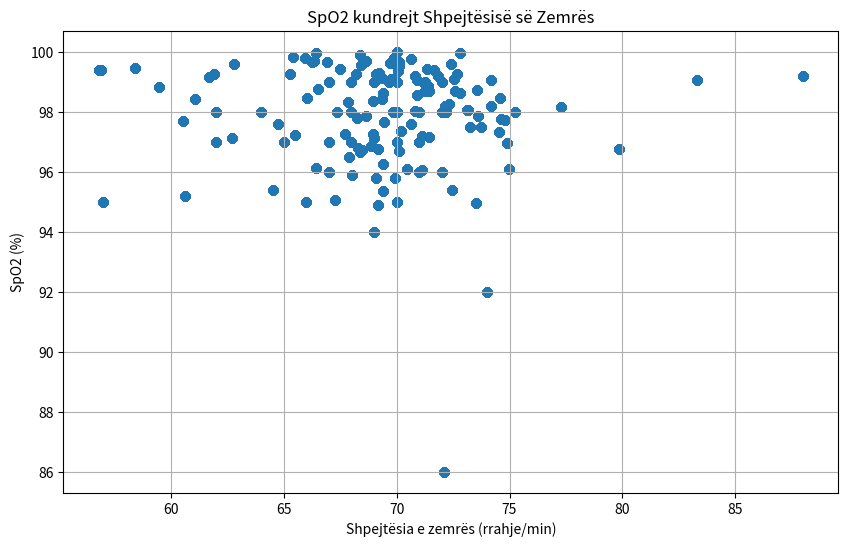

Reproduce this figure in Python.
# Executed Code (Repaired)
# This code runs in a sandbox with injected variables (vitals, np, plt, etc.)

import numpy as np
import pandas as pd
import matplotlib.pyplot as plt
import seaborn as sns
from scipy import stats
import datetime

# Helper function to simulate sandbox save_plot
def save_plot(filename, fig=None, **kwargs):
    if not filename.endswith('.png'): filename += '.png'
    if fig is None: fig = plt.gcf()
    fig.savefig(filename, **kwargs)
    plt.close(fig)
    print(f'Saved plot to {filename}')

# Injected Variables
visit_id = '99259808'
age = 69
gender = 'F'
ethnicity = 'White (Non-Hispanic/Non-Latino)'
heart_rate = [(datetime.datetime(2204, 6, 15, 8, 57, 53), 88.0), (datetime.datetime(2204, 6, 15, 8, 58, 53), 74.1578947368421), (datetime.datetime(2204, 6, 15, 8, 59, 53), 68.6379310344828), (datetime.datetime(2204, 6, 15, 9, 0, 53), 67.864406779661), (datetime.datetime(2204, 6, 15, 9, 1, 53), 71.6379310344828), (datetime.datetime(2204, 6, 15, 9, 2, 53), 70.1016949152542), (datetime.datetime(2204, 6, 15, 9, 3, 53), 71.4310344827586), (datetime.datetime(2204, 6, 15, 9, 4, 53), 72.6071428571429), (datetime.datetime(2204, 6, 15, 9, 5, 53), 71.3898305084746), (datetime.datetime(2204, 6, 15, 9, 6, 53), 72.1052631578947), (datetime.datetime(2204, 6, 15, 9, 7, 53), 70.8305084745763), (datetime.datetime(2204, 6, 15, 9, 8, 53), 69.2333333333333), (datetime.datetime(2204, 6, 15, 9, 9, 53), 68.9827586206897), (datetime.datetime(2204, 6, 15, 9, 10, 53), 70.8135593220339), (datetime.datetime(2204, 6, 15, 9, 11, 53), 69.8620689655173), (datetime.datetime(2204, 6, 15, 9, 12, 53), 68.4406779661017), (datetime.datetime(2204, 6, 15, 9, 13, 53), 69.6440677966102), (datetime.datetime(2204, 6, 15, 9, 14, 53), 68.3965517241379), (datetime.datetime(2204, 6, 15, 9, 15, 53), 66.3389830508475), (datetime.datetime(2204, 6, 15, 9, 16, 53), 66.8965517241379), (datetime.datetime(2204, 6, 15, 9, 17, 53), 68.6610169491526), (datetime.datetime(2204, 6, 15, 9, 18, 53), 69.9830508474576), (datetime.datetime(2204, 6, 15, 9, 19, 53), 65.4137931034483), (datetime.datetime(2204, 6, 15, 9, 20, 53), 61.9137931034483), (datetime.datetime(2204, 6, 15, 9, 21, 53), 58.4237288135593), (datetime.datetime(2204, 6, 15, 9, 22, 53), 61.0677966101695), (datetime.datetime(2204, 6, 15, 9, 23, 53), 68.2542372881356), (datetime.datetime(2204, 6, 15, 9, 24, 53), 64.5172413793104), (datetime.datetime(2204, 6, 15, 9, 25, 53), 65.9322033898305), (datetime.datetime(2204, 6, 15, 9, 26, 53), 61.7068965517241), (datetime.datetime(2204, 6, 15, 9, 27, 53), 56.9152542372881), (datetime.datetime(2204, 6, 15, 9, 28, 53), 60.5254237288136), (datetime.datetime(2204, 6, 15, 9, 29, 53), 62.6896551724138), (datetime.datetime(2204, 6, 15, 9, 30, 53), 59.4915254237288), (datetime.datetime(2204, 6, 15, 9, 31, 53), 66.0175438596491), (datetime.datetime(2204, 6, 15, 9, 32, 53), 60.6333333333333), (datetime.datetime(2204, 6, 15, 9, 33, 53), 66.2586206896552), (datetime.datetime(2204, 6, 15, 9, 34, 53), 70.1016949152542), (datetime.datetime(2204, 6, 15, 9, 35, 53), 66.5084745762712), (datetime.datetime(2204, 6, 15, 9, 36, 53), 66.4137931034483), (datetime.datetime(2204, 6, 15, 9, 37, 53), 62.7796610169492), (datetime.datetime(2204, 6, 15, 9, 38, 53), 65.2931034482759), (datetime.datetime(2204, 6, 15, 9, 39, 53), 66.4237288135593), (datetime.datetime(2204, 6, 15, 9, 40, 53), 56.7966101694915), (datetime.datetime(2204, 6, 15, 9, 41, 53), 68.9655172413793), (datetime.datetime(2204, 6, 15, 9, 42, 53), 69.9152542372881), (datetime.datetime(2204, 6, 15, 9, 43, 53), 68.948275862069), (datetime.datetime(2204, 6, 15, 9, 44, 53), 68.2033898305085), (datetime.datetime(2204, 6, 15, 9, 45, 53), 67.4915254237288), (datetime.datetime(2204, 6, 15, 9, 46, 53), 69.7241379310345), (datetime.datetime(2204, 6, 15, 9, 47, 53), 69.3728813559322), (datetime.datetime(2204, 6, 15, 9, 48, 53), 70.9137931034483), (datetime.datetime(2204, 6, 15, 9, 49, 53), 69.0847457627119), (datetime.datetime(2204, 6, 15, 9, 50, 53), 69.3559322033898), (datetime.datetime(2204, 6, 15, 9, 51, 53), 72.3965517241379), (datetime.datetime(2204, 6, 15, 9, 52, 53), 70.625), (datetime.datetime(2204, 6, 15, 9, 53, 53), 70.0740740740741), (datetime.datetime(2204, 6, 15, 9, 54, 53), 71.8333333333333), (datetime.datetime(2204, 6, 15, 9, 55, 53), 72.551724137931), (datetime.datetime(2204, 6, 15, 9, 56, 53), 71.2758620689655), (datetime.datetime(2204, 6, 15, 9, 57, 53), 68.8666666666667), (datetime.datetime(2204, 6, 15, 9, 58, 53), 72.8275862068966), (datetime.datetime(2204, 6, 15, 9, 59, 53), 75.2413793103448), (datetime.datetime(2204, 6, 15, 10, 0, 53), 72.1379310344828), (datetime.datetime(2204, 6, 15, 10, 1, 53), 71.3333333333333), (datetime.datetime(2204, 6, 15, 10, 2, 53), 71.2758620689655), (datetime.datetime(2204, 6, 15, 10, 3, 53), 72.6896551724138), (datetime.datetime(2204, 6, 15, 10, 4, 53), 74.1666666666667), (datetime.datetime(2204, 6, 15, 10, 5, 53), 69.7586206896552), (datetime.datetime(2204, 6, 15, 10, 6, 53), 71.2758620689655), (datetime.datetime(2204, 6, 15, 10, 7, 53), 70.8965517241379), (datetime.datetime(2204, 6, 15, 10, 8, 53), 73.5666666666667), (datetime.datetime(2204, 6, 15, 10, 9, 53), 83.3103448275862), (datetime.datetime(2204, 6, 15, 10, 10, 53), 72.8275862068966), (datetime.datetime(2204, 6, 15, 10, 11, 53), 72.3), (datetime.datetime(2204, 6, 15, 10, 12, 53), 73.1034482758621), (datetime.datetime(2204, 6, 15, 10, 13, 53), 74.5172413793104), (datetime.datetime(2204, 6, 15, 10, 14, 53), 73.2666666666667), (datetime.datetime(2204, 6, 15, 10, 15, 53), 74.6206896551724), (datetime.datetime(2204, 6, 15, 10, 16, 53), 73.7391304347826), (datetime.datetime(2204, 6, 15, 10, 17, 53), 77.2758620689655), (datetime.datetime(2204, 6, 15, 10, 18, 53), 74.8), (datetime.datetime(2204, 6, 15, 10, 19, 53), 74.5862068965517), (datetime.datetime(2204, 6, 15, 10, 20, 53), 73.5862068965517), (datetime.datetime(2204, 6, 15, 10, 21, 53), 79.8666666666667), (datetime.datetime(2204, 6, 15, 10, 22, 53), 74.8965517241379), (datetime.datetime(2204, 6, 15, 10, 23, 53), 73.1818181818182), (datetime.datetime(2204, 6, 15, 10, 46, 53), 69.8571428571429), (datetime.datetime(2204, 6, 15, 10, 47, 53), 74.9830508474576), (datetime.datetime(2204, 6, 15, 10, 48, 53), 72.4745762711864), (datetime.datetime(2204, 6, 15, 10, 49, 53), 71.4347826086957), (datetime.datetime(2204, 6, 15, 10, 50, 53), 65.5), (datetime.datetime(2204, 6, 15, 10, 51, 53), 68.4827586206897), (datetime.datetime(2204, 6, 15, 10, 52, 53), 67.271186440678), (datetime.datetime(2204, 6, 15, 10, 53, 53), 70.1016949152542), (datetime.datetime(2204, 6, 15, 10, 54, 53), 73.5172413793104), (datetime.datetime(2204, 6, 15, 10, 55, 53), 69.406779661017), (datetime.datetime(2204, 6, 15, 10, 56, 53), 64.7272727272727), (datetime.datetime(2204, 6, 15, 10, 59, 53), 65.0), (datetime.datetime(2204, 6, 15, 11, 0, 53), 69.3863636363636), (datetime.datetime(2204, 6, 15, 11, 1, 53), 70.1864406779661), (datetime.datetime(2204, 6, 15, 11, 2, 53), 69.1896551724138), (datetime.datetime(2204, 6, 15, 11, 3, 53), 67.728813559322), (datetime.datetime(2204, 6, 15, 11, 4, 53), 71.135593220339), (datetime.datetime(2204, 6, 15, 11, 5, 53), 69.1896551724138), (datetime.datetime(2204, 6, 15, 11, 6, 53), 70.6440677966102), (datetime.datetime(2204, 6, 15, 11, 7, 53), 69.448275862069), (datetime.datetime(2204, 6, 15, 11, 8, 53), 68.3898305084746), (datetime.datetime(2204, 6, 15, 11, 9, 53), 67.8983050847458), (datetime.datetime(2204, 6, 15, 11, 10, 53), 68.3103448275862), (datetime.datetime(2204, 6, 15, 11, 11, 53), 68.0169491525424), (datetime.datetime(2204, 6, 15, 11, 12, 53), 71.1206896551724), (datetime.datetime(2204, 6, 15, 11, 13, 53), 67.3389830508475), (datetime.datetime(2204, 6, 15, 11, 14, 53), 69.075), (datetime.datetime(2204, 6, 15, 11, 16, 53), 69.4166666666667), (datetime.datetime(2204, 6, 15, 11, 17, 53), 69.0169491525424), (datetime.datetime(2204, 6, 15, 11, 18, 53), 70.475), (datetime.datetime(2204, 6, 15, 11, 19, 53), 72.1694915254237), (datetime.datetime(2204, 6, 15, 11, 20, 53), 70.0), (datetime.datetime(2204, 6, 15, 11, 21, 53), 71.0), (datetime.datetime(2204, 6, 15, 11, 22, 53), 67.0), (datetime.datetime(2204, 6, 15, 11, 23, 53), 72.0), (datetime.datetime(2204, 6, 15, 11, 24, 53), 70.0), (datetime.datetime(2204, 6, 15, 11, 25, 53), 72.0), (datetime.datetime(2204, 6, 15, 11, 26, 53), 62.0), (datetime.datetime(2204, 6, 15, 11, 27, 53), 68.0), (datetime.datetime(2204, 6, 15, 11, 28, 53), 70.0), (datetime.datetime(2204, 6, 15, 11, 29, 53), 70.0), (datetime.datetime(2204, 6, 15, 11, 30, 53), 69.0), (datetime.datetime(2204, 6, 15, 11, 31, 53), 64.0), (datetime.datetime(2204, 6, 15, 11, 32, 53), 70.0), (datetime.datetime(2204, 6, 15, 11, 33, 53), 69.0), (datetime.datetime(2204, 6, 15, 11, 34, 53), 70.0), (datetime.datetime(2204, 6, 15, 11, 35, 53), 57.0), (datetime.datetime(2204, 6, 15, 11, 36, 53), 74.0), (datetime.datetime(2204, 6, 15, 11, 37, 53), 66.0), (datetime.datetime(2204, 6, 15, 11, 38, 53), 69.0), (datetime.datetime(2204, 6, 15, 11, 39, 53), 70.0), (datetime.datetime(2204, 6, 15, 11, 40, 53), 62.0), (datetime.datetime(2204, 6, 15, 11, 41, 53), 71.0), (datetime.datetime(2204, 6, 15, 11, 42, 53), 67.0), (datetime.datetime(2204, 6, 15, 11, 43, 53), 72.0), (datetime.datetime(2204, 6, 15, 11, 44, 53), 68.0), (datetime.datetime(2204, 6, 15, 11, 45, 53), 71.0), (datetime.datetime(2204, 6, 15, 11, 46, 53), 67.0), (datetime.datetime(2204, 6, 15, 11, 47, 53), 68.0)]
systolic_bp = [(datetime.datetime(2204, 6, 15, 8, 57, 53), 115.0), (datetime.datetime(2204, 6, 15, 8, 58, 53), 115.0), (datetime.datetime(2204, 6, 15, 9, 7, 53), 118.0), (datetime.datetime(2204, 6, 15, 9, 10, 53), 118.0), (datetime.datetime(2204, 6, 15, 9, 13, 53), 122.0), (datetime.datetime(2204, 6, 15, 9, 18, 53), 131.0), (datetime.datetime(2204, 6, 15, 9, 21, 53), 128.0), (datetime.datetime(2204, 6, 15, 9, 22, 53), 109.0), (datetime.datetime(2204, 6, 15, 9, 23, 53), 109.0), (datetime.datetime(2204, 6, 15, 9, 27, 53), 119.0), (datetime.datetime(2204, 6, 15, 9, 28, 53), 119.0), (datetime.datetime(2204, 6, 15, 9, 32, 53), 110.0), (datetime.datetime(2204, 6, 15, 9, 33, 53), 110.0), (datetime.datetime(2204, 6, 15, 9, 35, 53), 115.0), (datetime.datetime(2204, 6, 15, 9, 36, 53), 115.0), (datetime.datetime(2204, 6, 15, 9, 37, 53), 119.0), (datetime.datetime(2204, 6, 15, 9, 38, 53), 119.0), (datetime.datetime(2204, 6, 15, 9, 43, 53), 123.0), (datetime.datetime(2204, 6, 15, 9, 48, 53), 131.0), (datetime.datetime(2204, 6, 15, 9, 52, 53), 113.0), (datetime.datetime(2204, 6, 15, 9, 53, 53), 113.0), (datetime.datetime(2204, 6, 15, 9, 57, 53), 104.0), (datetime.datetime(2204, 6, 15, 9, 58, 53), 104.0), (datetime.datetime(2204, 6, 15, 10, 2, 53), 127.0), (datetime.datetime(2204, 6, 15, 10, 3, 53), 127.0), (datetime.datetime(2204, 6, 15, 10, 7, 53), 140.0), (datetime.datetime(2204, 6, 15, 10, 8, 53), 140.0), (datetime.datetime(2204, 6, 15, 10, 12, 53), 97.0), (datetime.datetime(2204, 6, 15, 10, 13, 53), 97.0), (datetime.datetime(2204, 6, 15, 10, 17, 53), 103.0), (datetime.datetime(2204, 6, 15, 10, 18, 53), 103.0), (datetime.datetime(2204, 6, 15, 10, 47, 53), 113.0), (datetime.datetime(2204, 6, 15, 10, 48, 53), 113.0), (datetime.datetime(2204, 6, 15, 10, 59, 53), 123.0), (datetime.datetime(2204, 6, 15, 11, 0, 53), 123.0), (datetime.datetime(2204, 6, 15, 11, 7, 53), 115.0), (datetime.datetime(2204, 6, 15, 11, 8, 53), 115.0), (datetime.datetime(2204, 6, 15, 11, 16, 53), 120.0), (datetime.datetime(2204, 6, 15, 11, 22, 53), 129.0)]
diastolic_bp = [(datetime.datetime(2204, 6, 15, 8, 57, 53), 92.0), (datetime.datetime(2204, 6, 15, 8, 58, 53), 92.0), (datetime.datetime(2204, 6, 15, 9, 7, 53), 67.0), (datetime.datetime(2204, 6, 15, 9, 10, 53), 67.0), (datetime.datetime(2204, 6, 15, 9, 13, 53), 57.0), (datetime.datetime(2204, 6, 15, 9, 18, 53), 81.0), (datetime.datetime(2204, 6, 15, 9, 21, 53), 107.0), (datetime.datetime(2204, 6, 15, 9, 22, 53), 85.0), (datetime.datetime(2204, 6, 15, 9, 23, 53), 85.0), (datetime.datetime(2204, 6, 15, 9, 27, 53), 82.0), (datetime.datetime(2204, 6, 15, 9, 28, 53), 82.0), (datetime.datetime(2204, 6, 15, 9, 32, 53), 58.0), (datetime.datetime(2204, 6, 15, 9, 33, 53), 58.0), (datetime.datetime(2204, 6, 15, 9, 35, 53), 61.0), (datetime.datetime(2204, 6, 15, 9, 36, 53), 61.0), (datetime.datetime(2204, 6, 15, 9, 37, 53), 63.0), (datetime.datetime(2204, 6, 15, 9, 38, 53), 63.0), (datetime.datetime(2204, 6, 15, 9, 43, 53), 66.0), (datetime.datetime(2204, 6, 15, 9, 48, 53), 65.0), (datetime.datetime(2204, 6, 15, 9, 52, 53), 76.0), (datetime.datetime(2204, 6, 15, 9, 53, 53), 76.0), (datetime.datetime(2204, 6, 15, 9, 57, 53), 86.0), (datetime.datetime(2204, 6, 15, 9, 58, 53), 86.0), (datetime.datetime(2204, 6, 15, 10, 2, 53), 75.0), (datetime.datetime(2204, 6, 15, 10, 3, 53), 75.0), (datetime.datetime(2204, 6, 15, 10, 7, 53), 117.0), (datetime.datetime(2204, 6, 15, 10, 8, 53), 117.0), (datetime.datetime(2204, 6, 15, 10, 12, 53), 46.0), (datetime.datetime(2204, 6, 15, 10, 13, 53), 46.0), (datetime.datetime(2204, 6, 15, 10, 17, 53), 69.0), (datetime.datetime(2204, 6, 15, 10, 18, 53), 69.0), (datetime.datetime(2204, 6, 15, 10, 47, 53), 70.0), (datetime.datetime(2204, 6, 15, 10, 48, 53), 70.0), (datetime.datetime(2204, 6, 15, 10, 59, 53), 69.0), (datetime.datetime(2204, 6, 15, 11, 0, 53), 69.0), (datetime.datetime(2204, 6, 15, 11, 7, 53), 79.0), (datetime.datetime(2204, 6, 15, 11, 8, 53), 79.0), (datetime.datetime(2204, 6, 15, 11, 16, 53), 79.0), (datetime.datetime(2204, 6, 15, 11, 22, 53), 78.0)]
spo2 = [(datetime.datetime(2204, 6, 15, 8, 56, 53), 99.1875), (datetime.datetime(2204, 6, 15, 8, 57, 53), 98.2093023255814), (datetime.datetime(2204, 6, 15, 8, 58, 53), 97.85), (datetime.datetime(2204, 6, 15, 8, 59, 53), 98.3333333333333), (datetime.datetime(2204, 6, 15, 9, 0, 53), 99.3898305084746), (datetime.datetime(2204, 6, 15, 9, 1, 53), 99.5172413793104), (datetime.datetime(2204, 6, 15, 9, 2, 53), 98.6949152542373), (datetime.datetime(2204, 6, 15, 9, 3, 53), 98.6851851851852), (datetime.datetime(2204, 6, 15, 9, 4, 53), 98.8636363636364), (datetime.datetime(2204, 6, 15, 9, 5, 53), 86.0), (datetime.datetime(2204, 6, 15, 9, 6, 53), 99.1929824561404), (datetime.datetime(2204, 6, 15, 9, 7, 53), 99.2881355932203), (datetime.datetime(2204, 6, 15, 9, 8, 53), 99.0), (datetime.datetime(2204, 6, 15, 9, 9, 53), 98.0344827586207), (datetime.datetime(2204, 6, 15, 9, 10, 53), 99.8135593220339), (datetime.datetime(2204, 6, 15, 9, 11, 53), 99.5517241379311), (datetime.datetime(2204, 6, 15, 9, 12, 53), 99.0), (datetime.datetime(2204, 6, 15, 9, 13, 53), 99.9152542372881), (datetime.datetime(2204, 6, 15, 9, 14, 53), 99.6896551724138), (datetime.datetime(2204, 6, 15, 9, 15, 53), 99.6610169491525), (datetime.datetime(2204, 6, 15, 9, 16, 53), 99.6896551724138), (datetime.datetime(2204, 6, 15, 9, 17, 53), 99.5593220338983), (datetime.datetime(2204, 6, 15, 9, 18, 53), 99.8305084745763), (datetime.datetime(2204, 6, 15, 9, 19, 53), 99.2758620689655), (datetime.datetime(2204, 6, 15, 9, 20, 53), 99.4655172413793), (datetime.datetime(2204, 6, 15, 9, 21, 53), 98.4406779661017), (datetime.datetime(2204, 6, 15, 9, 22, 53), 97.8135593220339), (datetime.datetime(2204, 6, 15, 9, 23, 53), 95.406779661017), (datetime.datetime(2204, 6, 15, 9, 24, 53), 99.8103448275862), (datetime.datetime(2204, 6, 15, 9, 25, 53), 99.1525423728814), (datetime.datetime(2204, 6, 15, 9, 26, 53), 99.4137931034483), (datetime.datetime(2204, 6, 15, 9, 27, 53), 97.6949152542373), (datetime.datetime(2204, 6, 15, 9, 28, 53), 97.135593220339), (datetime.datetime(2204, 6, 15, 9, 29, 53), 98.8448275862069), (datetime.datetime(2204, 6, 15, 9, 30, 53), 98.4745762711864), (datetime.datetime(2204, 6, 15, 9, 31, 53), 95.2105263157895), (datetime.datetime(2204, 6, 15, 9, 32, 53), 99.65), (datetime.datetime(2204, 6, 15, 9, 33, 53), 99.6551724137931), (datetime.datetime(2204, 6, 15, 9, 34, 53), 98.7796610169492), (datetime.datetime(2204, 6, 15, 9, 35, 53), 99.9661016949153), (datetime.datetime(2204, 6, 15, 9, 36, 53), 99.6034482758621), (datetime.datetime(2204, 6, 15, 9, 37, 53), 99.2542372881356), (datetime.datetime(2204, 6, 15, 9, 38, 53), 96.1379310344828), (datetime.datetime(2204, 6, 15, 9, 39, 53), 99.406779661017), (datetime.datetime(2204, 6, 15, 9, 40, 53), 97.271186440678), (datetime.datetime(2204, 6, 15, 9, 41, 53), 95.7931034482759), (datetime.datetime(2204, 6, 15, 9, 42, 53), 98.3559322033899), (datetime.datetime(2204, 6, 15, 9, 43, 53), 99.2758620689655), (datetime.datetime(2204, 6, 15, 9, 44, 53), 99.4237288135593), (datetime.datetime(2204, 6, 15, 9, 45, 53), 99.6271186440678), (datetime.datetime(2204, 6, 15, 9, 46, 53), 99.1206896551724), (datetime.datetime(2204, 6, 15, 9, 47, 53), 98.5593220338983), (datetime.datetime(2204, 6, 15, 9, 48, 53), 99.2758620689655), (datetime.datetime(2204, 6, 15, 9, 49, 53), 98.4237288135593), (datetime.datetime(2204, 6, 15, 9, 50, 53), 99.6101694915254), (datetime.datetime(2204, 6, 15, 9, 51, 53), 99.7586206896552), (datetime.datetime(2204, 6, 15, 9, 52, 53), 99.375), (datetime.datetime(2204, 6, 15, 9, 53, 53), 99.1851851851852), (datetime.datetime(2204, 6, 15, 9, 54, 53), 99.1), (datetime.datetime(2204, 6, 15, 9, 55, 53), 99.0), (datetime.datetime(2204, 6, 15, 9, 56, 53), 96.875), (datetime.datetime(2204, 6, 15, 9, 57, 53), 99.96), (datetime.datetime(2204, 6, 15, 9, 58, 53), 98.0), (datetime.datetime(2204, 6, 15, 9, 59, 53), 98.1904761904762), (datetime.datetime(2204, 6, 15, 10, 0, 53), 99.448275862069), (datetime.datetime(2204, 6, 15, 10, 1, 53), 98.9333333333333), (datetime.datetime(2204, 6, 15, 10, 2, 53), 99.2758620689655), (datetime.datetime(2204, 6, 15, 10, 3, 53), 99.0689655172414), (datetime.datetime(2204, 6, 15, 10, 4, 53), 99.1), (datetime.datetime(2204, 6, 15, 10, 5, 53), 98.6896551724138), (datetime.datetime(2204, 6, 15, 10, 6, 53), 99.0689655172414), (datetime.datetime(2204, 6, 15, 10, 7, 53), 98.7241379310345), (datetime.datetime(2204, 6, 15, 10, 8, 53), 99.0666666666667), (datetime.datetime(2204, 6, 15, 10, 9, 53), 98.6206896551724), (datetime.datetime(2204, 6, 15, 10, 10, 53), 98.2758620689655), (datetime.datetime(2204, 6, 15, 10, 11, 53), 98.0666666666667), (datetime.datetime(2204, 6, 15, 10, 12, 53), 97.3448275862069), (datetime.datetime(2204, 6, 15, 10, 13, 53), 97.4827586206897), (datetime.datetime(2204, 6, 15, 10, 14, 53), 97.7666666666667), (datetime.datetime(2204, 6, 15, 10, 15, 53), 97.4827586206897), (datetime.datetime(2204, 6, 15, 10, 16, 53), 98.1724137931035), (datetime.datetime(2204, 6, 15, 10, 17, 53), 97.7241379310345), (datetime.datetime(2204, 6, 15, 10, 18, 53), 98.4615384615385), (datetime.datetime(2204, 6, 15, 10, 19, 53), 97.8571428571429), (datetime.datetime(2204, 6, 15, 10, 20, 53), 96.7586206896552), (datetime.datetime(2204, 6, 15, 10, 21, 53), 96.95), (datetime.datetime(2204, 6, 15, 10, 22, 53), 98.0689655172414), (datetime.datetime(2204, 6, 15, 10, 23, 53), 98.0), (datetime.datetime(2204, 6, 15, 10, 46, 53), 96.1086956521739), (datetime.datetime(2204, 6, 15, 10, 47, 53), 95.406779661017), (datetime.datetime(2204, 6, 15, 10, 48, 53), 97.1694915254237), (datetime.datetime(2204, 6, 15, 10, 49, 53), 97.21875), (datetime.datetime(2204, 6, 15, 10, 50, 53), 96.7222222222222), (datetime.datetime(2204, 6, 15, 10, 51, 53), 95.0689655172414), (datetime.datetime(2204, 6, 15, 10, 52, 53), 96.6949152542373), (datetime.datetime(2204, 6, 15, 10, 53, 53), 94.9661016949152), (datetime.datetime(2204, 6, 15, 10, 54, 53), 96.2586206896552), (datetime.datetime(2204, 6, 15, 10, 55, 53), 97.5932203389831), (datetime.datetime(2204, 6, 15, 10, 56, 53), 97.0), (datetime.datetime(2204, 6, 15, 11, 0, 53), 95.3658536585366), (datetime.datetime(2204, 6, 15, 11, 1, 53), 97.3559322033898), (datetime.datetime(2204, 6, 15, 11, 2, 53), 94.8965517241379), (datetime.datetime(2204, 6, 15, 11, 3, 53), 97.271186440678), (datetime.datetime(2204, 6, 15, 11, 4, 53), 97.2033898305085), (datetime.datetime(2204, 6, 15, 11, 5, 53), 96.7758620689655), (datetime.datetime(2204, 6, 15, 11, 6, 53), 97.6101694915254), (datetime.datetime(2204, 6, 15, 11, 7, 53), 97.6724137931035), (datetime.datetime(2204, 6, 15, 11, 8, 53), 96.6779661016949), (datetime.datetime(2204, 6, 15, 11, 9, 53), 96.4915254237288), (datetime.datetime(2204, 6, 15, 11, 10, 53), 96.8103448275862), (datetime.datetime(2204, 6, 15, 11, 11, 53), 95.9152542372881), (datetime.datetime(2204, 6, 15, 11, 12, 53), 96.0517241379311), (datetime.datetime(2204, 6, 15, 11, 13, 53), 98.0), (datetime.datetime(2204, 6, 15, 11, 14, 53), 95.8), (datetime.datetime(2204, 6, 15, 11, 16, 53), 98.625), (datetime.datetime(2204, 6, 15, 11, 17, 53), 97.1186440677966), (datetime.datetime(2204, 6, 15, 11, 18, 53), 96.0862068965517), (datetime.datetime(2204, 6, 15, 11, 19, 53), 97.9830508474576), (datetime.datetime(2204, 6, 15, 11, 20, 53), 95.0), (datetime.datetime(2204, 6, 15, 11, 21, 53), 97.0), (datetime.datetime(2204, 6, 15, 11, 22, 53), 96.0), (datetime.datetime(2204, 6, 15, 11, 23, 53), 99.0), (datetime.datetime(2204, 6, 15, 11, 24, 53), 95.0), (datetime.datetime(2204, 6, 15, 11, 25, 53), 96.0), (datetime.datetime(2204, 6, 15, 11, 26, 53), 98.0), (datetime.datetime(2204, 6, 15, 11, 27, 53), 99.0), (datetime.datetime(2204, 6, 15, 11, 28, 53), 98.0), (datetime.datetime(2204, 6, 15, 11, 29, 53), 98.0), (datetime.datetime(2204, 6, 15, 11, 30, 53), 99.0), (datetime.datetime(2204, 6, 15, 11, 31, 53), 98.0), (datetime.datetime(2204, 6, 15, 11, 32, 53), 100.0), (datetime.datetime(2204, 6, 15, 11, 33, 53), 94.0), (datetime.datetime(2204, 6, 15, 11, 34, 53), 99.0), (datetime.datetime(2204, 6, 15, 11, 35, 53), 95.0), (datetime.datetime(2204, 6, 15, 11, 36, 53), 92.0), (datetime.datetime(2204, 6, 15, 11, 37, 53), 95.0), (datetime.datetime(2204, 6, 15, 11, 38, 53), 99.0), (datetime.datetime(2204, 6, 15, 11, 39, 53), 97.0), (datetime.datetime(2204, 6, 15, 11, 40, 53), 97.0), (datetime.datetime(2204, 6, 15, 11, 41, 53), 96.0), (datetime.datetime(2204, 6, 15, 11, 42, 53), 97.0), (datetime.datetime(2204, 6, 15, 11, 43, 53), 98.0), (datetime.datetime(2204, 6, 15, 11, 44, 53), 97.0), (datetime.datetime(2204, 6, 15, 11, 45, 53), 98.0), (datetime.datetime(2204, 6, 15, 11, 46, 53), 99.0), (datetime.datetime(2204, 6, 15, 11, 47, 53), 98.0)]
respiratory_rate = [(datetime.datetime(2204, 6, 15, 8, 57, 53), 15.6666666666667), (datetime.datetime(2204, 6, 15, 8, 58, 53), 14.0338983050847), (datetime.datetime(2204, 6, 15, 8, 59, 53), 13.4827586206897), (datetime.datetime(2204, 6, 15, 9, 0, 53), 15.9661016949153), (datetime.datetime(2204, 6, 15, 9, 1, 53), 16.7068965517241), (datetime.datetime(2204, 6, 15, 9, 2, 53), 16.7457627118644), (datetime.datetime(2204, 6, 15, 9, 3, 53), 19.4237288135593), (datetime.datetime(2204, 6, 15, 9, 4, 53), 17.7068965517241), (datetime.datetime(2204, 6, 15, 9, 5, 53), 19.4915254237288), (datetime.datetime(2204, 6, 15, 9, 6, 53), 15.7894736842105), (datetime.datetime(2204, 6, 15, 9, 7, 53), 16.3559322033898), (datetime.datetime(2204, 6, 15, 9, 8, 53), 16.3833333333333), (datetime.datetime(2204, 6, 15, 9, 9, 53), 15.3275862068966), (datetime.datetime(2204, 6, 15, 9, 10, 53), 17.8813559322034), (datetime.datetime(2204, 6, 15, 9, 11, 53), 16.1896551724138), (datetime.datetime(2204, 6, 15, 9, 12, 53), 16.0847457627119), (datetime.datetime(2204, 6, 15, 9, 13, 53), 15.3220338983051), (datetime.datetime(2204, 6, 15, 9, 14, 53), 15.9310344827586), (datetime.datetime(2204, 6, 15, 9, 15, 53), 14.8813559322034), (datetime.datetime(2204, 6, 15, 9, 16, 53), 16.2068965517241), (datetime.datetime(2204, 6, 15, 9, 17, 53), 15.6610169491525), (datetime.datetime(2204, 6, 15, 9, 18, 53), 16.1864406779661), (datetime.datetime(2204, 6, 15, 9, 19, 53), 16.0), (datetime.datetime(2204, 6, 15, 9, 20, 53), 15.7241379310345), (datetime.datetime(2204, 6, 15, 9, 21, 53), 14.5762711864407), (datetime.datetime(2204, 6, 15, 9, 22, 53), 16.0847457627119), (datetime.datetime(2204, 6, 15, 9, 23, 53), 15.6101694915254), (datetime.datetime(2204, 6, 15, 9, 24, 53), 14.8793103448276), (datetime.datetime(2204, 6, 15, 9, 25, 53), 14.6271186440678), (datetime.datetime(2204, 6, 15, 9, 26, 53), 17.3448275862069), (datetime.datetime(2204, 6, 15, 9, 27, 53), 15.7118644067797), (datetime.datetime(2204, 6, 15, 9, 28, 53), 16.4237288135593), (datetime.datetime(2204, 6, 15, 9, 29, 53), 16.0), (datetime.datetime(2204, 6, 15, 9, 30, 53), 17.5423728813559), (datetime.datetime(2204, 6, 15, 9, 31, 53), 13.859649122807), (datetime.datetime(2204, 6, 15, 9, 32, 53), 14.3833333333333), (datetime.datetime(2204, 6, 15, 9, 33, 53), 14.4310344827586), (datetime.datetime(2204, 6, 15, 9, 34, 53), 14.5762711864407), (datetime.datetime(2204, 6, 15, 9, 35, 53), 15.3389830508475), (datetime.datetime(2204, 6, 15, 9, 36, 53), 15.4827586206897), (datetime.datetime(2204, 6, 15, 9, 37, 53), 15.4406779661017), (datetime.datetime(2204, 6, 15, 9, 38, 53), 14.7758620689655), (datetime.datetime(2204, 6, 15, 9, 39, 53), 13.5423728813559), (datetime.datetime(2204, 6, 15, 9, 40, 53), 15.3050847457627), (datetime.datetime(2204, 6, 15, 9, 41, 53), 16.4310344827586), (datetime.datetime(2204, 6, 15, 9, 42, 53), 14.271186440678), (datetime.datetime(2204, 6, 15, 9, 43, 53), 15.551724137931), (datetime.datetime(2204, 6, 15, 9, 44, 53), 13.7058823529412), (datetime.datetime(2204, 6, 15, 9, 45, 53), 10.5789473684211), (datetime.datetime(2204, 6, 15, 9, 46, 53), 14.8275862068966), (datetime.datetime(2204, 6, 15, 9, 47, 53), 17.4745762711864), (datetime.datetime(2204, 6, 15, 9, 48, 53), 15.6206896551724), (datetime.datetime(2204, 6, 15, 9, 49, 53), 15.0677966101695), (datetime.datetime(2204, 6, 15, 9, 50, 53), 15.5084745762712), (datetime.datetime(2204, 6, 15, 9, 51, 53), 16.8793103448276), (datetime.datetime(2204, 6, 15, 9, 52, 53), 14.7291666666667), (datetime.datetime(2204, 6, 15, 9, 53, 53), 15.2222222222222), (datetime.datetime(2204, 6, 15, 9, 54, 53), 15.7666666666667), (datetime.datetime(2204, 6, 15, 9, 55, 53), 15.2758620689655), (datetime.datetime(2204, 6, 15, 9, 56, 53), 16.0344827586207), (datetime.datetime(2204, 6, 15, 9, 57, 53), 14.9333333333333), (datetime.datetime(2204, 6, 15, 9, 58, 53), 17.5172413793103), (datetime.datetime(2204, 6, 15, 9, 59, 53), 18.2413793103448), (datetime.datetime(2204, 6, 15, 10, 0, 53), 14.6551724137931), (datetime.datetime(2204, 6, 15, 10, 1, 53), 14.4666666666667), (datetime.datetime(2204, 6, 15, 10, 2, 53), 14.7931034482759), (datetime.datetime(2204, 6, 15, 10, 3, 53), 14.6206896551724), (datetime.datetime(2204, 6, 15, 10, 4, 53), 15.3666666666667), (datetime.datetime(2204, 6, 15, 10, 5, 53), 14.4827586206897), (datetime.datetime(2204, 6, 15, 10, 6, 53), 14.8275862068966), (datetime.datetime(2204, 6, 15, 10, 7, 53), 14.7241379310345), (datetime.datetime(2204, 6, 15, 10, 8, 53), 14.7), (datetime.datetime(2204, 6, 15, 10, 9, 53), 15.2413793103448), (datetime.datetime(2204, 6, 15, 10, 10, 53), 15.0344827586207), (datetime.datetime(2204, 6, 15, 10, 11, 53), 17.2), (datetime.datetime(2204, 6, 15, 10, 12, 53), 16.8275862068966), (datetime.datetime(2204, 6, 15, 10, 13, 53), 16.9310344827586), (datetime.datetime(2204, 6, 15, 10, 14, 53), 16.2666666666667), (datetime.datetime(2204, 6, 15, 10, 15, 53), 15.1724137931034), (datetime.datetime(2204, 6, 15, 10, 16, 53), 17.1724137931035), (datetime.datetime(2204, 6, 15, 10, 17, 53), 18.3103448275862), (datetime.datetime(2204, 6, 15, 10, 18, 53), 16.7), (datetime.datetime(2204, 6, 15, 10, 19, 53), 21.5862068965517), (datetime.datetime(2204, 6, 15, 10, 20, 53), 17.0344827586207), (datetime.datetime(2204, 6, 15, 10, 21, 53), 17.8666666666667), (datetime.datetime(2204, 6, 15, 10, 22, 53), 16.8965517241379), (datetime.datetime(2204, 6, 15, 10, 23, 53), 16.4166666666667), (datetime.datetime(2204, 6, 15, 10, 36, 53), 17.0), (datetime.datetime(2204, 6, 15, 10, 37, 53), 17.0), (datetime.datetime(2204, 6, 15, 10, 38, 53), 17.0), (datetime.datetime(2204, 6, 15, 10, 46, 53), 18.0576923076923), (datetime.datetime(2204, 6, 15, 10, 47, 53), 15.2542372881356), (datetime.datetime(2204, 6, 15, 10, 48, 53), 15.1186440677966), (datetime.datetime(2204, 6, 15, 10, 49, 53), 16.0), (datetime.datetime(2204, 6, 15, 10, 50, 53), 18.1333333333333), (datetime.datetime(2204, 6, 15, 10, 51, 53), 15.2068965517241), (datetime.datetime(2204, 6, 15, 10, 52, 53), 16.7627118644068), (datetime.datetime(2204, 6, 15, 10, 53, 53), 15.3050847457627), (datetime.datetime(2204, 6, 15, 10, 54, 53), 15.551724137931), (datetime.datetime(2204, 6, 15, 10, 55, 53), 14.9322033898305), (datetime.datetime(2204, 6, 15, 10, 56, 53), 15.6111111111111), (datetime.datetime(2204, 6, 15, 10, 57, 53), 16.0), (datetime.datetime(2204, 6, 15, 10, 59, 53), 16.0), (datetime.datetime(2204, 6, 15, 11, 0, 53), 11.4594594594595), (datetime.datetime(2204, 6, 15, 11, 1, 53), 16.2203389830508), (datetime.datetime(2204, 6, 15, 11, 2, 53), 15.7413793103448), (datetime.datetime(2204, 6, 15, 11, 3, 53), 15.6949152542373), (datetime.datetime(2204, 6, 15, 11, 4, 53), 14.9491525423729), (datetime.datetime(2204, 6, 15, 11, 5, 53), 15.551724137931), (datetime.datetime(2204, 6, 15, 11, 6, 53), 15.6949152542373), (datetime.datetime(2204, 6, 15, 11, 7, 53), 15.3103448275862), (datetime.datetime(2204, 6, 15, 11, 8, 53), 15.3389830508475), (datetime.datetime(2204, 6, 15, 11, 9, 53), 14.7457627118644), (datetime.datetime(2204, 6, 15, 11, 10, 53), 15.0), (datetime.datetime(2204, 6, 15, 11, 11, 53), 16.5932203389831), (datetime.datetime(2204, 6, 15, 11, 12, 53), 15.8103448275862), (datetime.datetime(2204, 6, 15, 11, 13, 53), 14.4576271186441), (datetime.datetime(2204, 6, 15, 11, 14, 53), 16.0), (datetime.datetime(2204, 6, 15, 11, 16, 53), 16.4444444444444), (datetime.datetime(2204, 6, 15, 11, 17, 53), 15.5254237288136), (datetime.datetime(2204, 6, 15, 11, 18, 53), 15.8863636363636), (datetime.datetime(2204, 6, 15, 11, 19, 53), 14.5932203389831), (datetime.datetime(2204, 6, 15, 11, 20, 53), 17.0), (datetime.datetime(2204, 6, 15, 11, 21, 53), 15.0), (datetime.datetime(2204, 6, 15, 11, 22, 53), 17.0), (datetime.datetime(2204, 6, 15, 11, 23, 53), 14.0), (datetime.datetime(2204, 6, 15, 11, 24, 53), 18.0), (datetime.datetime(2204, 6, 15, 11, 25, 53), 15.0), (datetime.datetime(2204, 6, 15, 11, 26, 53), 14.0), (datetime.datetime(2204, 6, 15, 11, 27, 53), 14.0), (datetime.datetime(2204, 6, 15, 11, 28, 53), 17.0), (datetime.datetime(2204, 6, 15, 11, 29, 53), 15.0), (datetime.datetime(2204, 6, 15, 11, 30, 53), 12.0), (datetime.datetime(2204, 6, 15, 11, 31, 53), 15.0), (datetime.datetime(2204, 6, 15, 11, 32, 53), 14.0), (datetime.datetime(2204, 6, 15, 11, 33, 53), 15.0), (datetime.datetime(2204, 6, 15, 11, 34, 53), 16.0), (datetime.datetime(2204, 6, 15, 11, 35, 53), 18.0), (datetime.datetime(2204, 6, 15, 11, 36, 53), 18.0), (datetime.datetime(2204, 6, 15, 11, 37, 53), 16.0), (datetime.datetime(2204, 6, 15, 11, 38, 53), 16.0), (datetime.datetime(2204, 6, 15, 11, 39, 53), 17.0), (datetime.datetime(2204, 6, 15, 11, 40, 53), 14.0), (datetime.datetime(2204, 6, 15, 11, 41, 53), 18.0), (datetime.datetime(2204, 6, 15, 11, 42, 53), 15.0), (datetime.datetime(2204, 6, 15, 11, 43, 53), 13.0), (datetime.datetime(2204, 6, 15, 11, 44, 53), 15.0), (datetime.datetime(2204, 6, 15, 11, 45, 53), 13.0), (datetime.datetime(2204, 6, 15, 11, 46, 53), 13.0), (datetime.datetime(2204, 6, 15, 11, 47, 53), 18.0)]
temperature = [(datetime.datetime(2204, 6, 15, 8, 57, 53), 34.888888888888886), (datetime.datetime(2204, 6, 15, 11, 19, 53), 35.0), (datetime.datetime(2204, 6, 15, 11, 20, 53), 35.0), (datetime.datetime(2204, 6, 15, 11, 21, 53), 35.0), (datetime.datetime(2204, 6, 15, 11, 22, 53), 35.0), (datetime.datetime(2204, 6, 15, 11, 23, 53), 35.0), (datetime.datetime(2204, 6, 15, 11, 24, 53), 35.0), (datetime.datetime(2204, 6, 15, 11, 25, 53), 35.0), (datetime.datetime(2204, 6, 15, 11, 26, 53), 35.0), (datetime.datetime(2204, 6, 15, 11, 27, 53), 35.0), (datetime.datetime(2204, 6, 15, 11, 28, 53), 35.0), (datetime.datetime(2204, 6, 15, 11, 29, 53), 35.0), (datetime.datetime(2204, 6, 15, 11, 30, 53), 35.0), (datetime.datetime(2204, 6, 15, 11, 31, 53), 35.0), (datetime.datetime(2204, 6, 15, 11, 32, 53), 35.0), (datetime.datetime(2204, 6, 15, 11, 33, 53), 35.0), (datetime.datetime(2204, 6, 15, 11, 34, 53), 35.0), (datetime.datetime(2204, 6, 15, 11, 35, 53), 35.0), (datetime.datetime(2204, 6, 15, 11, 36, 53), 35.0), (datetime.datetime(2204, 6, 15, 11, 37, 53), 35.0), (datetime.datetime(2204, 6, 15, 11, 38, 53), 35.0), (datetime.datetime(2204, 6, 15, 11, 39, 53), 35.0), (datetime.datetime(2204, 6, 15, 11, 40, 53), 35.0), (datetime.datetime(2204, 6, 15, 11, 41, 53), 35.0), (datetime.datetime(2204, 6, 15, 11, 42, 53), 35.0), (datetime.datetime(2204, 6, 15, 11, 43, 53), 35.0), (datetime.datetime(2204, 6, 15, 11, 44, 53), 35.111111111111114), (datetime.datetime(2204, 6, 15, 11, 45, 53), 35.111111111111114), (datetime.datetime(2204, 6, 15, 11, 46, 53), 35.111111111111114), (datetime.datetime(2204, 6, 15, 11, 47, 53), 35.111111111111114)]
# Previous Results
shock_index = 0.607
shock_index_interpretation = 'Normal (0.61), within reference range 0.5-0.7. No hemodynamic instability indicated.'
map_value = 84.0
map_interpretation = 'Normal (84 mmHg), within reference range 65-100 mmHg. Adequate perfusion pressure maintained.'
pulse_pressure = 51.0
qsofa_score = 1
qsofa_interpretation = 'Moderate Risk (Score 1/3). Criteria met: SBP=97. Monitor closely.'
sirs = 1
spo2_trend = {'first': np.float64(99.2), 'last': np.float64(98.0), 'min': 86.0, 'mean': 97.9, 'slope': np.float64(-0.0154), 'r_squared': np.float64(0.133), 'trend_pct': np.float64(-2.26)}
hr_volatility = {'dispersion_ms': 56.35, 'rmssd_ms': 54.75, 'hr_std_bpm': 4.38, 'hr_range_bpm': 31.2, 'n_samples': 146, 'data_density': 'sparse'}
triage_vital_panel = 'Attached'

# --- Generated Code Starts Here ---
import numpy as np
import pandas as pd
heart_rate_data = [(ts, hr) for ts, hr in heart_rate if pd.notnull(hr)]
spo2_data = [(ts, spo2) for ts, spo2 in spo2 if pd.notnull(spo2)]
if not heart_rate_data or not spo2_data:
    print('Insufficient data for plotting.')
else:
    timestamps = sorted(list(set([ts for ts, _ in heart_rate_data] + [ts for ts, _ in spo2_data])))
    heart_rates = [np.nan if (ts, hr) not in heart_rate_data else hr for ts in timestamps for ts, hr in heart_rate_data]
    spo2_values = [np.nan if (ts, spo2) not in spo2_data else spo2 for ts in timestamps for ts, spo2 in spo2_data]
    plt.figure(figsize=(10, 6))
    plt.scatter(heart_rates, spo2_values, alpha=0.5)
    plt.xlabel('Shpejtësia e zemrës (rrahje/min)')
    plt.ylabel('SpO2 (%)')
    plt.title('SpO2 kundrejt Shpejtësisë së Zemrës')
    plt.grid(True)
    plt.close()
    save_plot('spo2_vs_heart_rate.png')
